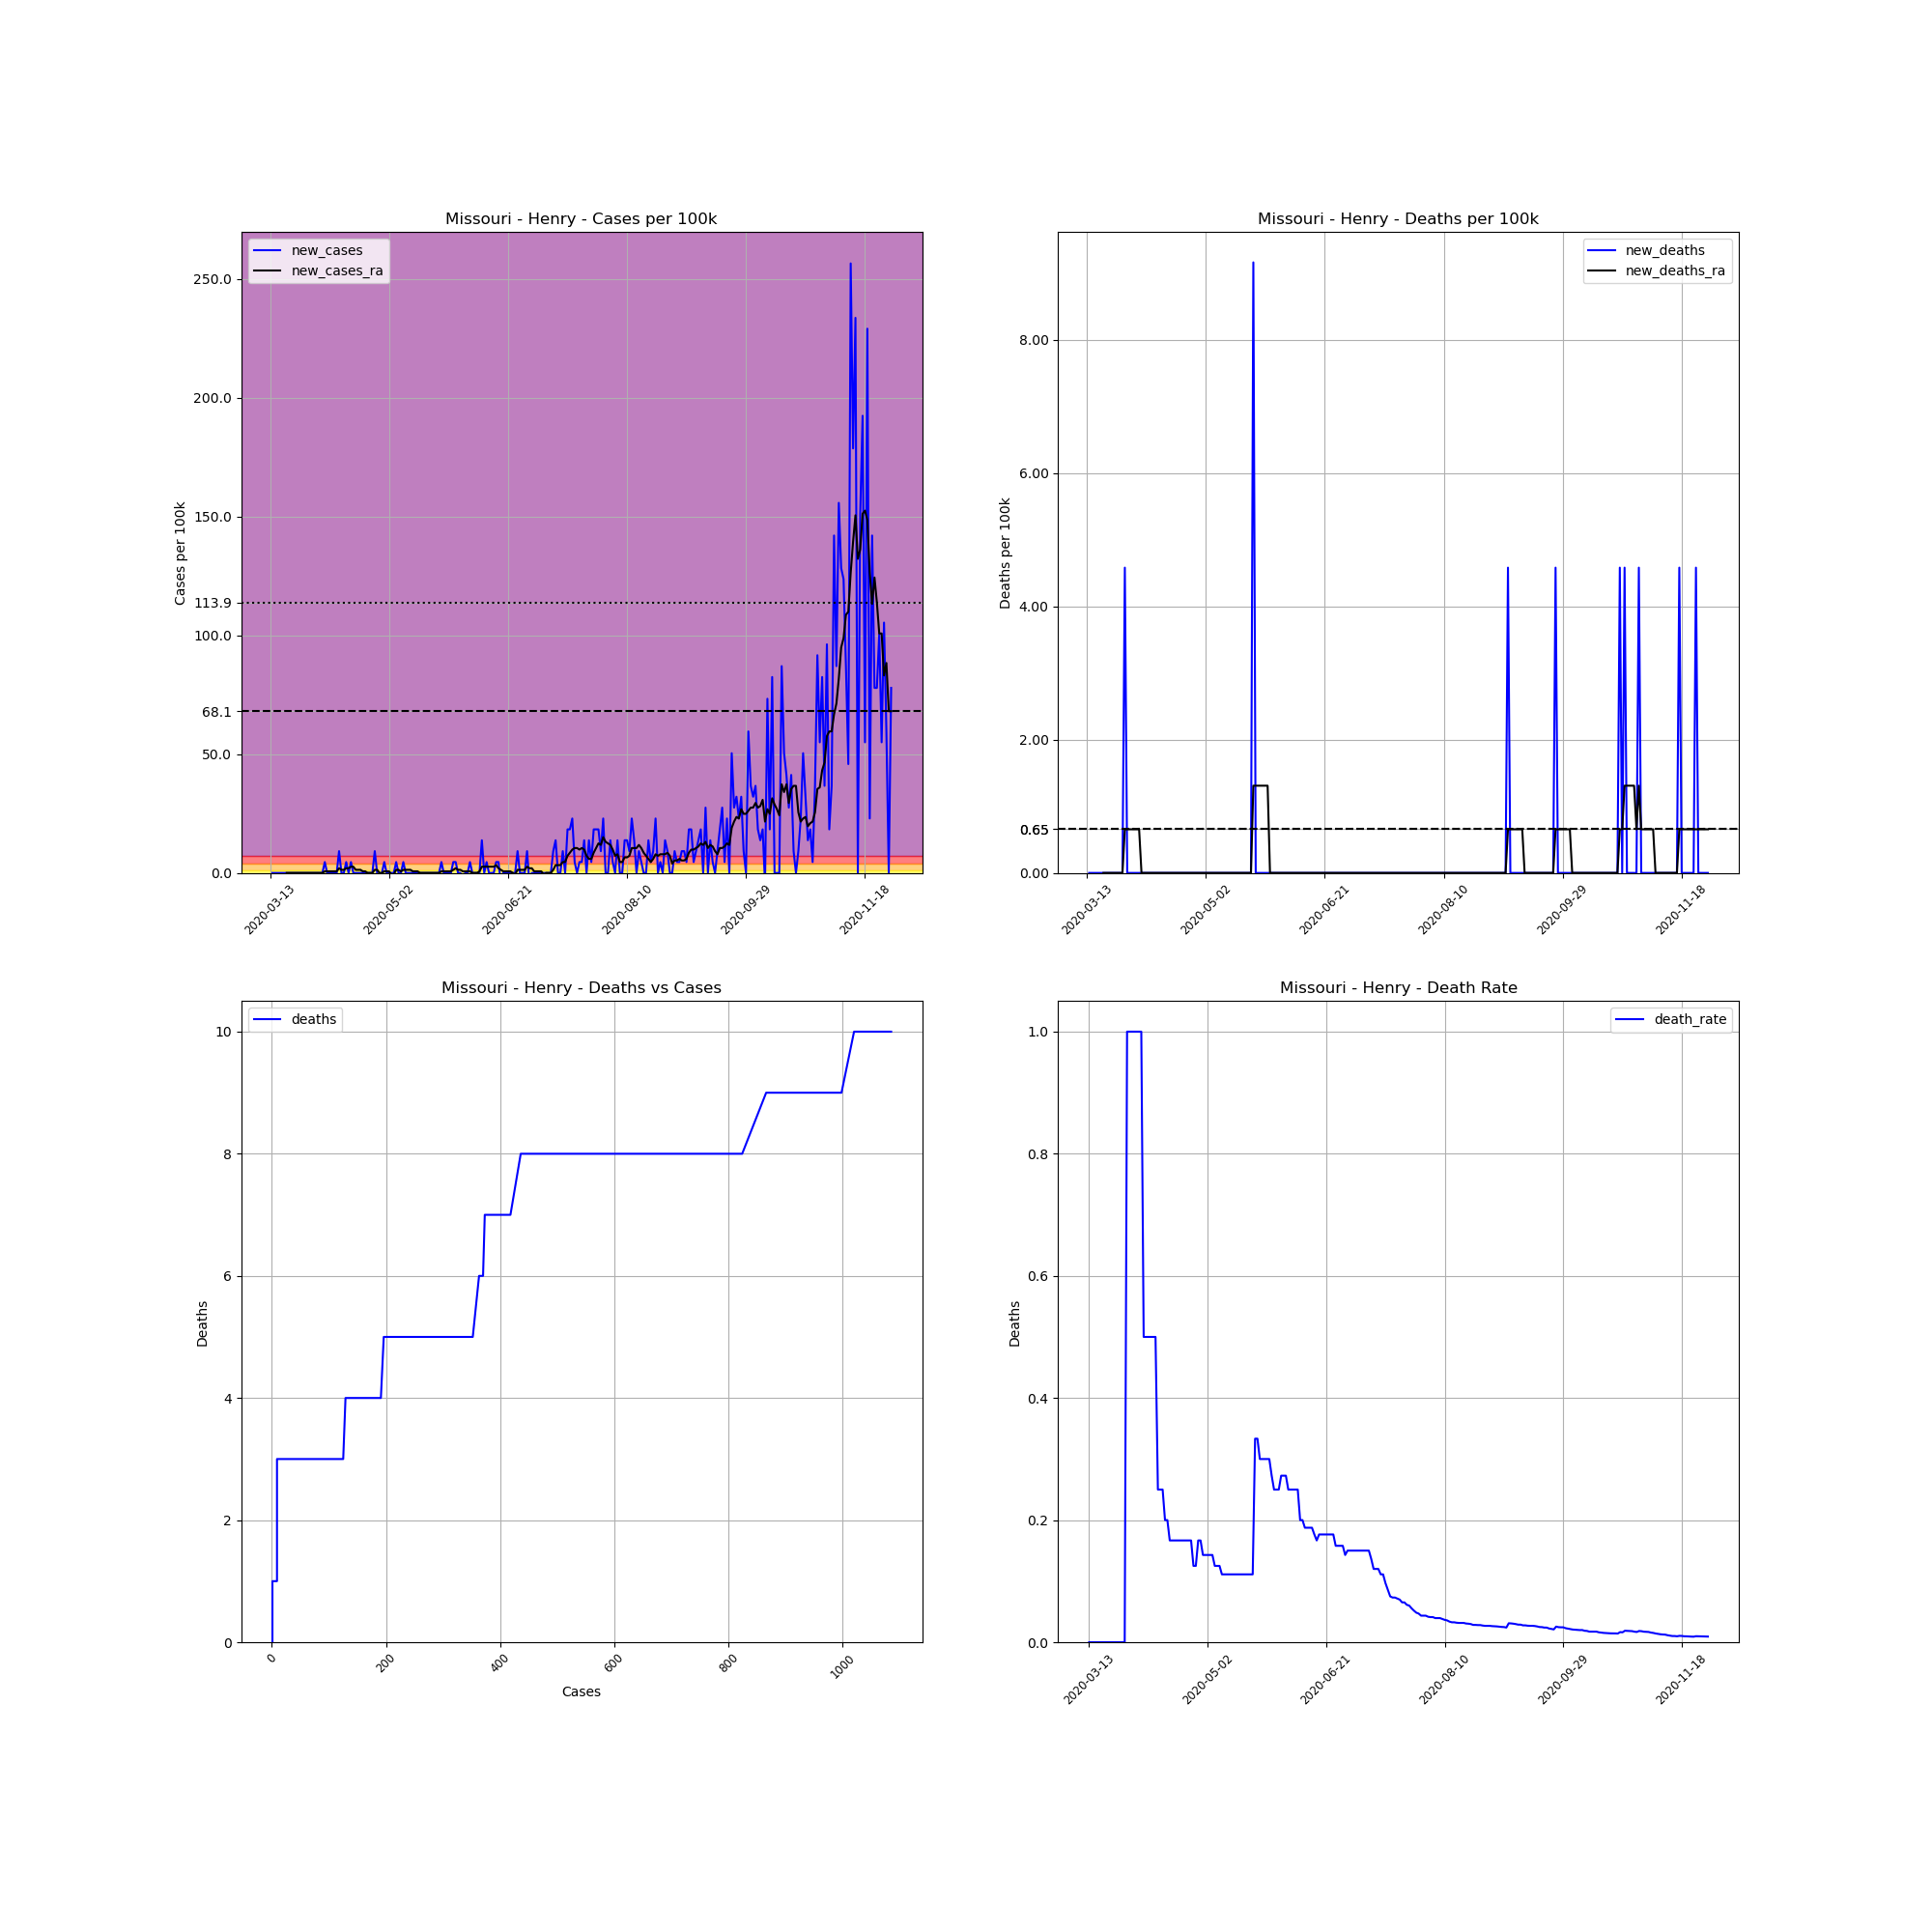

The data file committed next to this chart (first rows):
, date, county, state, fips, cases, deaths, COUNTY, STNAME, CTYNAME, POPESTIMATE2019, cases_per_100k, deaths_per_100k, death_rate, new_cases, new_deaths, new_cases_ra, new_deaths_ra
75739, 2020-03-13, Henry, Missouri, 29083, 1, 0.0, 83, Missouri, Henry, 21824, 4.582, 0.0, 0.0, , , , 
75740, 2020-03-14, Henry, Missouri, 29083, 1, 0.0, 83, Missouri, Henry, 21824, 4.582, 0.0, 0.0, 0.0, 0.0, , 
75741, 2020-03-15, Henry, Missouri, 29083, 1, 0.0, 83, Missouri, Henry, 21824, 4.582, 0.0, 0.0, 0.0, 0.0, , 
75742, 2020-03-16, Henry, Missouri, 29083, 1, 0.0, 83, Missouri, Henry, 21824, 4.582, 0.0, 0.0, 0.0, 0.0, , 
75743, 2020-03-17, Henry, Missouri, 29083, 1, 0.0, 83, Missouri, Henry, 21824, 4.582, 0.0, 0.0, 0.0, 0.0, , 
75744, 2020-03-18, Henry, Missouri, 29083, 1, 0.0, 83, Missouri, Henry, 21824, 4.582, 0.0, 0.0, 0.0, 0.0, , 
75745, 2020-03-19, Henry, Missouri, 29083, 1, 0.0, 83, Missouri, Henry, 21824, 4.582, 0.0, 0.0, 0.0, 0.0, , 
75746, 2020-03-20, Henry, Missouri, 29083, 1, 0.0, 83, Missouri, Henry, 21824, 4.582, 0.0, 0.0, 0.0, 0.0, 0.0, 0.0
75747, 2020-03-21, Henry, Missouri, 29083, 1, 0.0, 83, Missouri, Henry, 21824, 4.582, 0.0, 0.0, 0.0, 0.0, 0.0, 0.0
75748, 2020-03-22, Henry, Missouri, 29083, 1, 0.0, 83, Missouri, Henry, 21824, 4.582, 0.0, 0.0, 0.0, 0.0, 0.0, 0.0
75749, 2020-03-23, Henry, Missouri, 29083, 1, 0.0, 83, Missouri, Henry, 21824, 4.582, 0.0, 0.0, 0.0, 0.0, 0.0, 0.0
75750, 2020-03-24, Henry, Missouri, 29083, 1, 0.0, 83, Missouri, Henry, 21824, 4.582, 0.0, 0.0, 0.0, 0.0, 0.0, 0.0
75751, 2020-03-25, Henry, Missouri, 29083, 1, 0.0, 83, Missouri, Henry, 21824, 4.582, 0.0, 0.0, 0.0, 0.0, 0.0, 0.0
75752, 2020-03-26, Henry, Missouri, 29083, 1, 0.0, 83, Missouri, Henry, 21824, 4.582, 0.0, 0.0, 0.0, 0.0, 0.0, 0.0
75753, 2020-03-27, Henry, Missouri, 29083, 1, 0.0, 83, Missouri, Henry, 21824, 4.582, 0.0, 0.0, 0.0, 0.0, 0.0, 0.0
75754, 2020-03-28, Henry, Missouri, 29083, 1, 0.0, 83, Missouri, Henry, 21824, 4.582, 0.0, 0.0, 0.0, 0.0, 0.0, 0.0
75755, 2020-03-29, Henry, Missouri, 29083, 1, 1.0, 83, Missouri, Henry, 21824, 4.582, 4.582, 1.0, 0.0, 4.582, 0.0, 0.6546
75756, 2020-03-30, Henry, Missouri, 29083, 1, 1.0, 83, Missouri, Henry, 21824, 4.582, 4.582, 1.0, 0.0, 0.0, 0.0, 0.6546
75757, 2020-03-31, Henry, Missouri, 29083, 1, 1.0, 83, Missouri, Henry, 21824, 4.582, 4.582, 1.0, 0.0, 0.0, 0.0, 0.6546
75758, 2020-04-01, Henry, Missouri, 29083, 1, 1.0, 83, Missouri, Henry, 21824, 4.582, 4.582, 1.0, 0.0, 0.0, 0.0, 0.6546
75759, 2020-04-02, Henry, Missouri, 29083, 1, 1.0, 83, Missouri, Henry, 21824, 4.582, 4.582, 1.0, 0.0, 0.0, 0.0, 0.6546
75760, 2020-04-03, Henry, Missouri, 29083, 1, 1.0, 83, Missouri, Henry, 21824, 4.582, 4.582, 1.0, 0.0, 0.0, 0.0, 0.6546
75761, 2020-04-04, Henry, Missouri, 29083, 1, 1.0, 83, Missouri, Henry, 21824, 4.582, 4.582, 1.0, 0.0, 0.0, 0.0, 0.6546
75762, 2020-04-05, Henry, Missouri, 29083, 2, 1.0, 83, Missouri, Henry, 21824, 9.164, 4.582, 0.5, 4.582, 0.0, 0.6546, 0.0
75763, 2020-04-06, Henry, Missouri, 29083, 2, 1.0, 83, Missouri, Henry, 21824, 9.164, 4.582, 0.5, 0.0, 0.0, 0.6546, 0.0
75764, 2020-04-07, Henry, Missouri, 29083, 2, 1.0, 83, Missouri, Henry, 21824, 9.164, 4.582, 0.5, 0.0, 0.0, 0.6546, 0.0
75765, 2020-04-08, Henry, Missouri, 29083, 2, 1.0, 83, Missouri, Henry, 21824, 9.164, 4.582, 0.5, 0.0, 0.0, 0.6546, 0.0
75766, 2020-04-09, Henry, Missouri, 29083, 2, 1.0, 83, Missouri, Henry, 21824, 9.164, 4.582, 0.5, 0.0, 0.0, 0.6546, 0.0
75767, 2020-04-10, Henry, Missouri, 29083, 2, 1.0, 83, Missouri, Henry, 21824, 9.164, 4.582, 0.5, 0.0, 0.0, 0.6546, 0.0
75768, 2020-04-11, Henry, Missouri, 29083, 4, 1.0, 83, Missouri, Henry, 21824, 18.33, 4.582, 0.25, 9.164, 0.0, 1.964, 0.0
75769, 2020-04-12, Henry, Missouri, 29083, 4, 1.0, 83, Missouri, Henry, 21824, 18.33, 4.582, 0.25, 0.0, 0.0, 1.309, 0.0
75770, 2020-04-13, Henry, Missouri, 29083, 4, 1.0, 83, Missouri, Henry, 21824, 18.33, 4.582, 0.25, 0.0, 0.0, 1.309, 0.0
75771, 2020-04-14, Henry, Missouri, 29083, 5, 1.0, 83, Missouri, Henry, 21824, 22.91, 4.582, 0.2, 4.582, 0.0, 1.964, 0.0
75772, 2020-04-15, Henry, Missouri, 29083, 5, 1.0, 83, Missouri, Henry, 21824, 22.91, 4.582, 0.2, 0.0, 0.0, 1.964, 0.0
75773, 2020-04-16, Henry, Missouri, 29083, 6, 1.0, 83, Missouri, Henry, 21824, 27.49, 4.582, 0.1667, 4.582, 0.0, 2.618, 0.0
75774, 2020-04-17, Henry, Missouri, 29083, 6, 1.0, 83, Missouri, Henry, 21824, 27.49, 4.582, 0.1667, 0.0, 0.0, 2.618, 0.0
75775, 2020-04-18, Henry, Missouri, 29083, 6, 1.0, 83, Missouri, Henry, 21824, 27.49, 4.582, 0.1667, 0.0, 0.0, 1.309, 0.0
75776, 2020-04-19, Henry, Missouri, 29083, 6, 1.0, 83, Missouri, Henry, 21824, 27.49, 4.582, 0.1667, 0.0, 0.0, 1.309, 0.0
75777, 2020-04-20, Henry, Missouri, 29083, 6, 1.0, 83, Missouri, Henry, 21824, 27.49, 4.582, 0.1667, 0.0, 0.0, 1.309, 0.0
75778, 2020-04-21, Henry, Missouri, 29083, 6, 1.0, 83, Missouri, Henry, 21824, 27.49, 4.582, 0.1667, 0.0, 0.0, 0.6546, 0.0
75779, 2020-04-22, Henry, Missouri, 29083, 6, 1.0, 83, Missouri, Henry, 21824, 27.49, 4.582, 0.1667, 0.0, 0.0, 0.6546, 0.0
75780, 2020-04-23, Henry, Missouri, 29083, 6, 1.0, 83, Missouri, Henry, 21824, 27.49, 4.582, 0.1667, 0.0, 0.0, 0.0, 0.0
75781, 2020-04-24, Henry, Missouri, 29083, 6, 1.0, 83, Missouri, Henry, 21824, 27.49, 4.582, 0.1667, 0.0, 0.0, 0.0, 0.0
75782, 2020-04-25, Henry, Missouri, 29083, 6, 1.0, 83, Missouri, Henry, 21824, 27.49, 4.582, 0.1667, 0.0, 0.0, 0.0, 0.0
75783, 2020-04-26, Henry, Missouri, 29083, 8, 1.0, 83, Missouri, Henry, 21824, 36.66, 4.582, 0.125, 9.164, 0.0, 1.309, 0.0
75784, 2020-04-27, Henry, Missouri, 29083, 8, 1.0, 83, Missouri, Henry, 21824, 36.66, 4.582, 0.125, 0.0, 0.0, 1.309, 0.0
75785, 2020-04-28, Henry, Missouri, 29083, 6, 1.0, 83, Missouri, Henry, 21824, 27.49, 4.582, 0.1667, -9.164, 0.0, 0.0, 0.0
75786, 2020-04-29, Henry, Missouri, 29083, 6, 1.0, 83, Missouri, Henry, 21824, 27.49, 4.582, 0.1667, 0.0, 0.0, 0.0, 0.0
75787, 2020-04-30, Henry, Missouri, 29083, 7, 1.0, 83, Missouri, Henry, 21824, 32.07, 4.582, 0.1429, 4.582, 0.0, 0.6546, 0.0
75788, 2020-05-01, Henry, Missouri, 29083, 7, 1.0, 83, Missouri, Henry, 21824, 32.07, 4.582, 0.1429, 0.0, 0.0, 0.6546, 0.0
75789, 2020-05-02, Henry, Missouri, 29083, 7, 1.0, 83, Missouri, Henry, 21824, 32.07, 4.582, 0.1429, 0.0, 0.0, 0.6546, 0.0
75790, 2020-05-03, Henry, Missouri, 29083, 7, 1.0, 83, Missouri, Henry, 21824, 32.07, 4.582, 0.1429, 0.0, 0.0, -0.6546, 0.0
75791, 2020-05-04, Henry, Missouri, 29083, 7, 1.0, 83, Missouri, Henry, 21824, 32.07, 4.582, 0.1429, 0.0, 0.0, -0.6546, 0.0
75792, 2020-05-05, Henry, Missouri, 29083, 8, 1.0, 83, Missouri, Henry, 21824, 36.66, 4.582, 0.125, 4.582, 0.0, 1.309, 0.0
75793, 2020-05-06, Henry, Missouri, 29083, 8, 1.0, 83, Missouri, Henry, 21824, 36.66, 4.582, 0.125, 0.0, 0.0, 1.309, 0.0
75794, 2020-05-07, Henry, Missouri, 29083, 8, 1.0, 83, Missouri, Henry, 21824, 36.66, 4.582, 0.125, 0.0, 0.0, 0.6546, 0.0
75795, 2020-05-08, Henry, Missouri, 29083, 9, 1.0, 83, Missouri, Henry, 21824, 41.24, 4.582, 0.1111, 4.582, 0.0, 1.309, 0.0
75796, 2020-05-09, Henry, Missouri, 29083, 9, 1.0, 83, Missouri, Henry, 21824, 41.24, 4.582, 0.1111, 0.0, 0.0, 1.309, 0.0
75797, 2020-05-10, Henry, Missouri, 29083, 9, 1.0, 83, Missouri, Henry, 21824, 41.24, 4.582, 0.1111, 0.0, 0.0, 1.309, 0.0
75798, 2020-05-11, Henry, Missouri, 29083, 9, 1.0, 83, Missouri, Henry, 21824, 41.24, 4.582, 0.1111, 0.0, 0.0, 1.309, 0.0
... 202 more rows
